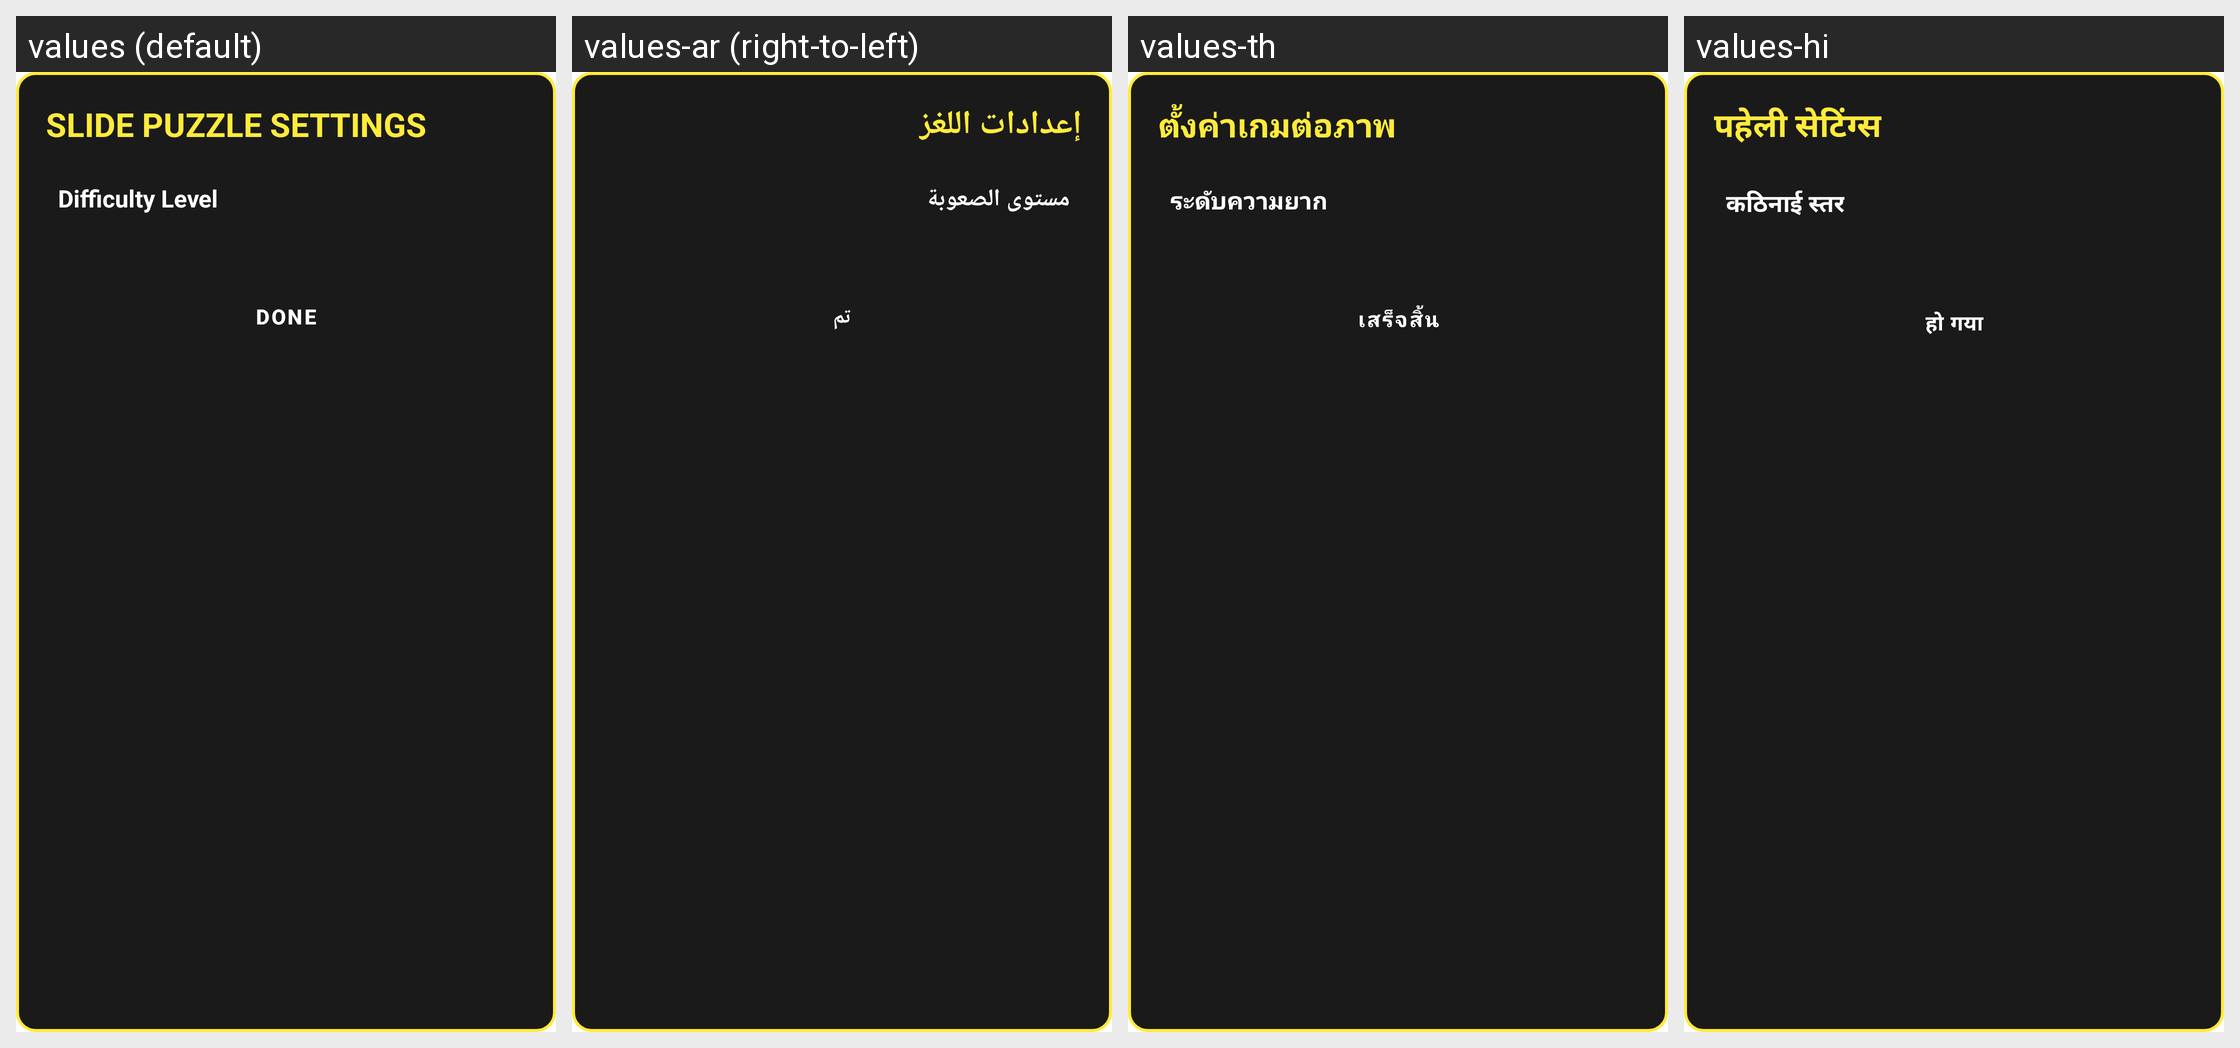

Here is an Android app screen in its default locale and in the app's own translations. Write out the translated-string differences for the strings that appear on this screen.
Android screen res/layout/dialog_slide_puzzle_settings.xml rendered under 4 locales, left to right: values (default), values-ar (right-to-left), values-th, values-hi. Device: Nexus 5 (rendered at 1080×1920; each locale shown at half size, 540×960, under a caption strip naming it); theme Theme.MyApplication.
Other locales in the repository, not shown: values-de, values-es, values-fr, values-in, values-it, values-ja, values-ko, values-pt, values-ru, values-tr, values-vi, values-zh-rCN.
Strings drawn on this screen, with the default value and each locale's value (text and hints the layout hard-codes, and strings that could not be matched under every locale, appear in the picture but are not listed):

slide_puzzle_settings_title
  values: SLIDE PUZZLE SETTINGS
  values-ar: إعدادات اللغز
  values-th: ตั้งค่าเกมต่อภาพ
  values-hi: पहेली सेटिंग्स

snake_level_label
  values: Difficulty Level
  values-ar: مستوى الصعوبة
  values-th: ระดับความยาก
  values-hi: कठिनाई स्तर

trex_done
  values: DONE
  values-ar: تم
  values-th: เสร็จสิ้น
  values-hi: हो गया
